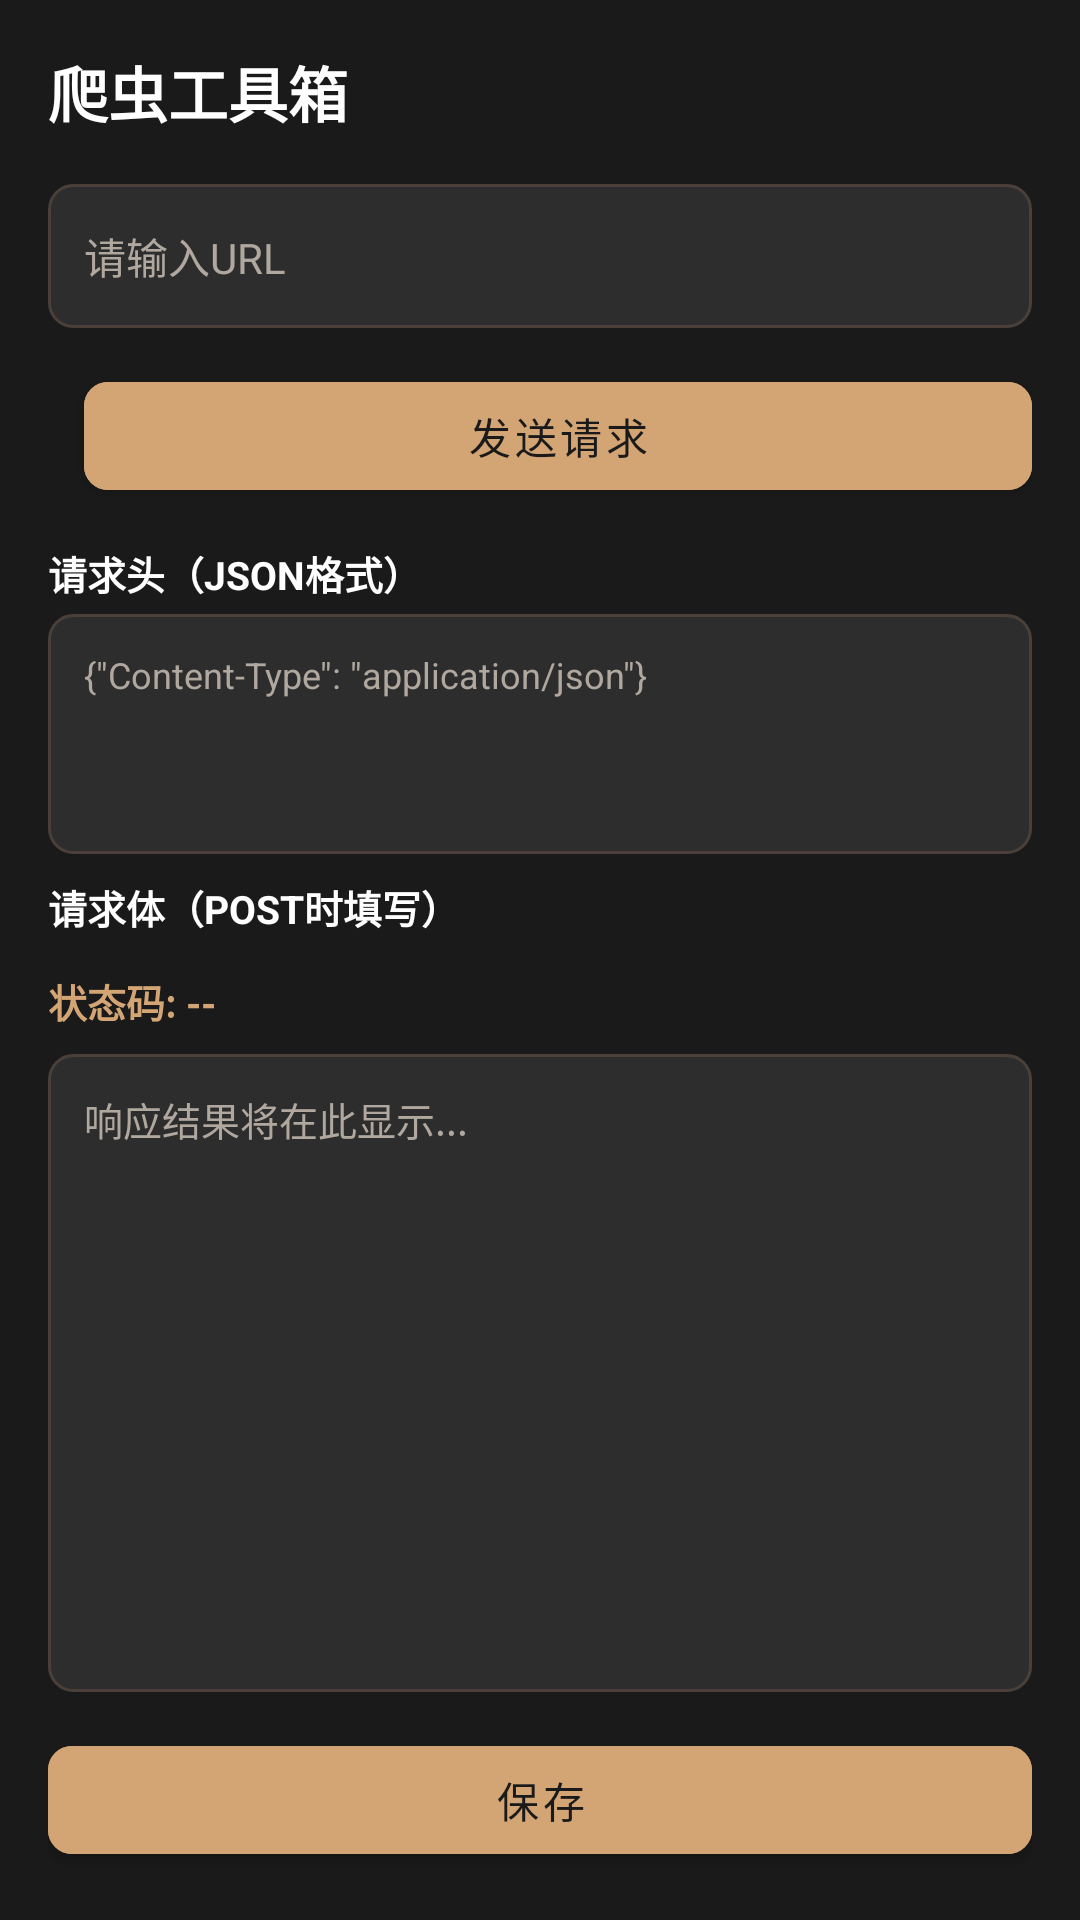

Produce the Android XML layout that renders to this screen, including the resource entries it uses.
<!-- AndroidManifest.xml: activity theme Theme.ToolBoxApp -->
<!-- res/layout/activity_web_crawler.xml -->
<?xml version="1.0" encoding="utf-8"?>
<androidx.constraintlayout.widget.ConstraintLayout
    xmlns:android="http://schemas.android.com/apk/res/android"
    xmlns:app="http://schemas.android.com/apk/res-auto"
    android:layout_width="match_parent"
    android:layout_height="match_parent"
    android:background="@color/bg_main"
    android:padding="16dp">

    
    <TextView
        android:id="@+id/tv_title"
        android:layout_width="wrap_content"
        android:layout_height="wrap_content"
        android:text="@string/title_web_crawler"
        android:textColor="@color/text_white"
        android:textSize="20sp"
        android:textStyle="bold"
        app:layout_constraintStart_toStartOf="parent"
        app:layout_constraintTop_toTopOf="parent" />

    
    <ImageButton
        android:id="@+id/btn_back"
        android:layout_width="40dp"
        android:layout_height="40dp"
        android:background="?attr/selectableItemBackgroundBorderless"
        android:contentDescription="返回"
        android:padding="8dp"
        android:src="@drawable/ic_undo"
        app:layout_constraintEnd_toEndOf="parent"
        app:layout_constraintTop_toTopOf="parent"
        app:tint="@color/text_white" />

    
    <EditText
        android:id="@+id/et_url"
        android:layout_width="0dp"
        android:layout_height="48dp"
        android:layout_marginTop="16dp"
        android:background="@drawable/bg_edittext"
        android:hint="@string/hint_url"
        android:inputType="textUri"
        android:padding="12dp"
        android:singleLine="true"
        android:textColor="@color/text_white"
        android:textColorHint="@color/text_secondary"
        android:textSize="14sp"
        app:layout_constraintEnd_toEndOf="parent"
        app:layout_constraintStart_toStartOf="parent"
        app:layout_constraintTop_toBottomOf="@+id/tv_title" />

    
    <Spinner
        android:id="@+id/spinner_method"
        android:layout_width="wrap_content"
        android:layout_height="48dp"
        android:layout_marginTop="12dp"
        android:background="@drawable/bg_spinner"
        android:padding="12dp"
        android:spinnerMode="dropdown"
        app:layout_constraintStart_toStartOf="parent"
        app:layout_constraintTop_toBottomOf="@+id/et_url" />

    
    <com.google.android.material.button.MaterialButton
        android:id="@+id/btn_send"
        android:layout_width="0dp"
        android:layout_height="48dp"
        android:layout_marginStart="12dp"
        android:layout_marginTop="12dp"
        android:backgroundTint="@color/button_bg"
        android:text="@string/btn_send_request"
        android:textColor="@color/button_text"
        app:cornerRadius="8dp"
        app:layout_constraintEnd_toEndOf="parent"
        app:layout_constraintStart_toEndOf="@+id/spinner_method"
        app:layout_constraintTop_toBottomOf="@+id/et_url" />

    
    <TextView
        android:id="@+id/tv_headers_label"
        android:layout_width="wrap_content"
        android:layout_height="wrap_content"
        android:layout_marginTop="12dp"
        android:text="请求头（JSON格式）"
        android:textColor="@color/text_white"
        android:textSize="13sp"
        android:textStyle="bold"
        app:layout_constraintStart_toStartOf="parent"
        app:layout_constraintTop_toBottomOf="@+id/btn_send" />

    
    <EditText
        android:id="@+id/et_headers"
        android:layout_width="0dp"
        android:layout_height="80dp"
        android:layout_marginTop="4dp"
        android:background="@drawable/bg_edittext"
        android:gravity="top|start"
        android:hint='{"Content-Type": "application/json"}'
        android:inputType="textMultiLine"
        android:padding="12dp"
        android:textColor="@color/text_white"
        android:textColorHint="@color/text_secondary"
        android:textSize="12sp"
        app:layout_constraintEnd_toEndOf="parent"
        app:layout_constraintStart_toStartOf="parent"
        app:layout_constraintTop_toBottomOf="@+id/tv_headers_label" />

    
    <TextView
        android:id="@+id/tv_body_label"
        android:layout_width="wrap_content"
        android:layout_height="wrap_content"
        android:layout_marginTop="8dp"
        android:text="请求体（POST时填写）"
        android:textColor="@color/text_white"
        android:textSize="13sp"
        android:textStyle="bold"
        app:layout_constraintStart_toStartOf="parent"
        app:layout_constraintTop_toBottomOf="@+id/et_headers" />

    
    <EditText
        android:id="@+id/et_body"
        android:layout_width="0dp"
        android:layout_height="60dp"
        android:layout_marginTop="4dp"
        android:background="@drawable/bg_edittext"
        android:gravity="top|start"
        android:hint="@string/hint_request_body"
        android:inputType="textMultiLine"
        android:padding="12dp"
        android:textColor="@color/text_white"
        android:textColorHint="@color/text_secondary"
        android:textSize="12sp"
        android:visibility="gone"
        app:layout_constraintEnd_toEndOf="parent"
        app:layout_constraintStart_toStartOf="parent"
        app:layout_constraintTop_toBottomOf="@+id/tv_body_label" />

    
    <TextView
        android:id="@+id/tv_status_code"
        android:layout_width="wrap_content"
        android:layout_height="wrap_content"
        android:layout_marginTop="12dp"
        android:text="状态码: --"
        android:textColor="@color/accent"
        android:textSize="13sp"
        android:textStyle="bold"
        app:layout_constraintStart_toStartOf="parent"
        app:layout_constraintTop_toBottomOf="@+id/et_body" />

    
    <ScrollView
        android:id="@+id/sv_response"
        android:layout_width="0dp"
        android:layout_height="0dp"
        android:layout_marginTop="8dp"
        android:background="@drawable/bg_edittext"
        app:layout_constraintBottom_toTopOf="@+id/btn_save_result"
        app:layout_constraintEnd_toEndOf="parent"
        app:layout_constraintStart_toStartOf="parent"
        app:layout_constraintTop_toBottomOf="@+id/tv_status_code">

        <TextView
            android:id="@+id/tv_response"
            android:layout_width="match_parent"
            android:layout_height="wrap_content"
            android:padding="12dp"
            android:textColor="@color/text_white"
            android:textColorHint="@color/text_secondary"
            android:textSize="13sp"
            android:hint="响应结果将在此显示..." />
    </ScrollView>

    
    <com.google.android.material.button.MaterialButton
        android:id="@+id/btn_save_result"
        android:layout_width="0dp"
        android:layout_height="48dp"
        android:layout_marginTop="12dp"
        android:backgroundTint="@color/button_bg"
        android:text="@string/btn_save"
        android:textColor="@color/button_text"
        app:cornerRadius="8dp"
        app:layout_constraintBottom_toBottomOf="parent"
        app:layout_constraintEnd_toEndOf="parent"
        app:layout_constraintStart_toStartOf="parent"
        app:layout_constraintTop_toBottomOf="@+id/sv_response" />

</androidx.constraintlayout.widget.ConstraintLayout>
<!-- resources referenced by this layout -->
<resources>
  <color name="accent">#D4A574</color>
  <color name="bg_main">#1A1A1A</color>
  <color name="button_bg">#D4A574</color>
  <color name="button_text">#1A1A1A</color>
  <color name="text_secondary">#B0A89E</color>
  <color name="text_white">#FFFFFF</color>
  <!-- drawable bg_edittext (drawable) -->
  <?xml version="1.0" encoding="utf-8"?>
  <shape xmlns:android="http://schemas.android.com/apk/res/android"
      android:shape="rectangle">
      <solid android:color="#2D2D2D" />
      <corners android:radius="8dp" />
      <stroke android:width="1dp" android:color="#4A4039" />
  </shape>
  <string name="btn_save">保存</string>
  <string name="btn_send_request">发送请求</string>
  <string name="hint_request_body">请求体（可选）</string>
  <string name="hint_url">请输入URL</string>
  <string name="title_web_crawler">爬虫工具箱</string>
  <style name="Theme.ToolBoxApp" parent="Theme.MaterialComponents.DayNight.NoActionBar">
          
          <item name="colorPrimary">@color/accent</item>
          <item name="colorPrimaryVariant">@color/accent_dark</item>
          <item name="colorOnPrimary">@color/primary_background</item>
  
          
          <item name="colorSecondary">@color/accent_light</item>
          <item name="colorSecondaryVariant">@color/accent</item>
          <item name="colorOnSecondary">@color/primary_background</item>
  
          
          <item name="android:windowBackground">@color/primary_background</item>
          <item name="colorSurface">@color/card_dark</item>
          <item name="colorOnSurface">@color/text_white</item>
  
          
          <item name="android:statusBarColor">@color/status_bar</item>
          <item name="android:navigationBarColor">@color/navigation_bar</item>
          <item name="android:windowLightStatusBar">false</item>
          <item name="android:windowLightNavigationBar">false</item>
  
          
          <item name="android:textColorPrimary">@color/text_white</item>
          <item name="android:textColorSecondary">@color/text_secondary</item>
  
          
          <item name="cardBackgroundColor">@color/card_dark</item>
          <item name="dividerColor">@color/divider</item>
      </style>
  <color name="accent_dark">#B8895A</color>
  <color name="primary_background">#1A1A1A</color>
  <color name="accent_light">#E8C9A8</color>
  <color name="card_dark">#4A4039</color>
  <color name="status_bar">#1A1A1A</color>
  <color name="navigation_bar">#1A1A1A</color>
  <color name="divider">#3A3029</color>
</resources>
